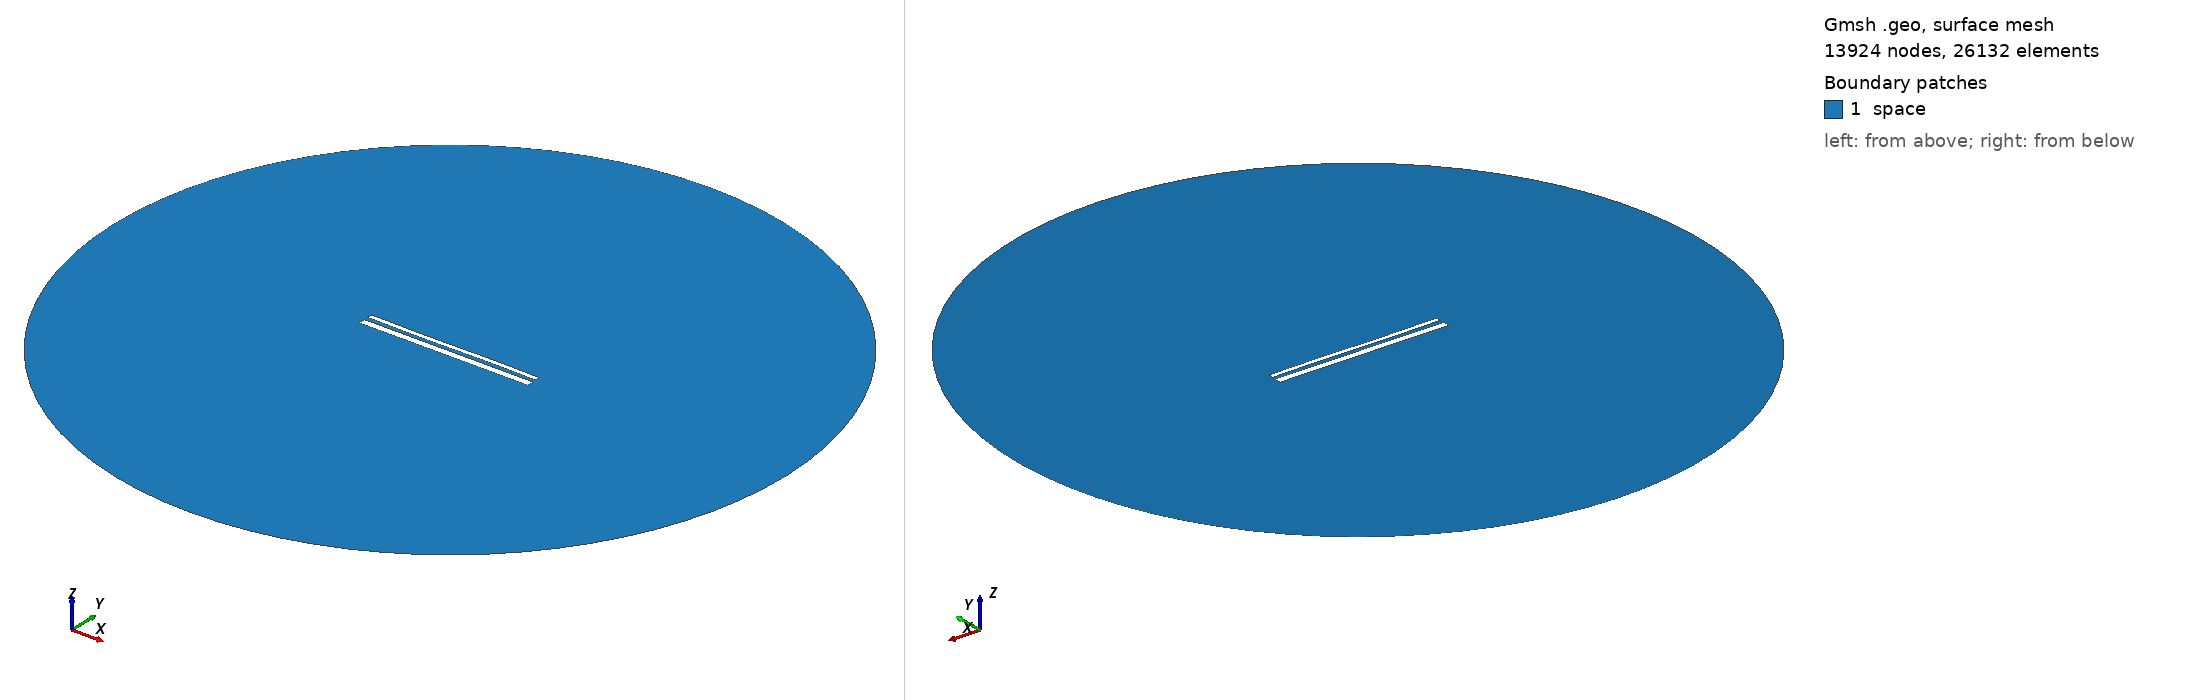

Gmsh geometry script, surface-meshed: 13924 nodes, 26132 surface elements. Boundary patches (legend numbers): 1 space. Left view from above one corner, right view from below the opposite corner. Legend entries are the model's physical surfaces. The drawing asked Gmsh for element sizes between 1% and 20% of the model's largest extent; the script's own settings can give other sizes.

=== 14403.geo (drawn) ===
//---------------------------------------
// Geometry kernel
//---------------------------------------

SetFactory("OpenCASCADE");



//---------------------------------------
// Parameters of the geometry
//---------------------------------------

// Overetch of the upper plate
overetch = 0.5;

// Distance between the plates
distance = 2.25;

// Discretization over the x axis (for the deformation)
nx = 50; 

// Length of the plate
L = 100 - overetch; 

// Number of modes
n = 4; 

// 1st mode coefficient
coeff(1) = -0.15;
beta(1) = 0.596864 * 3.1415926535 / L;

// 2nd mode coefficient
coeff(2) = -0.075;
beta(2) = 1.49418 * 3.1415926535 / L;

// 3rd mode coefficient
coeff(3) = -0.15;
beta(3) = 2.50025 * 3.1415926535 / L;

// 4th mode coefficient
coeff(4) = 0.0;
beta(4) = 3.49999 * 3.1415926535 / L;



//---------------------------------------
// Upper plate (deformed rectangle)
//---------------------------------------

// Coordiantes of the upper plate
xmin = -50;
xmax = 50 - overetch;

// Height of the upper plate
yheight = 4 - 2 * overetch;

// Indexes of the points
UpperID[] = {};
LowerID[] = {};
LeftID[] = {};
RightID[] = {};

// Point index
p = 1;

// Horizontal edges
For i In {1:nx}
    x = xmin + (i-1)*(xmax - xmin)/(nx-1);

    y_bottom = distance / 2 + overetch;
    For j In {1:n}
        C = (Cosh(beta(j)*L) + Cos(beta(j)*L)) / (Sinh(beta(j)*L) + Sin(beta(j)*L));
        y_bottom  = y_bottom + coeff(j) * (Cosh(beta(j)*(x+50)) - Cos(beta(j)*(x+50)) - C * (Sinh(beta(j)*(x+50)) - Sin(beta(j)*(x+50))));
    EndFor

    y_top = y_bottom + yheight;

    Point(p) = {x, y_top, 0, 1.0};
    UpperID[i] = p;
    p = p + 1;

    Point(p) = {x, y_bottom, 0, 1.0};
    LowerID[i] = p;
    p = p + 1;
EndFor

// Create point lists
UpperPts[] = {}; LowerPts[] = {};
For i In {1:nx}
  UpperPts[] += {UpperID[i]};
  LowerPts[] += {LowerID[i]};
EndFor

// Build splines
Spline(1) = {UpperPts[]};
Spline(2) = {LowerPts[]};
Line(3) = {LowerPts[nx-1], UpperPts[nx-1]};
Line(4) = {LowerPts[0], UpperPts[0]};

// Build the plane surface
Curve Loop(1) = {2, 3, -1, -4};
Plane Surface(1) = {1};



//---------------------------------------
// Lower plate (rectangle)
//---------------------------------------

// Vertices
Point(1001) = {-50, -1, 0, 1.0};
Point(1002) = { 50, -1, 0, 1.0};
Point(1003) = { 50,  -5, 0, 1.0};
Point(1004) = {-50,  -5, 0, 1.0};

// Edges
Line(5) = {1001, 1002};
Line(6) = {1002, 1003};
Line(7) = {1003, 1004};
Line(8) = {1004, 1001};

// Plane surface
Line Loop(2) = {5, 6, 7, 8};
Plane Surface(2) = {2}; 



//---------------------------------------
// Outer (fictious) boundary
//---------------------------------------

// Points
Point(1005) = {0, 0, 0};       // Center
Point(1006) = {200, 0, 0};     // Start point
Point(1007) = {0, 200, 0};     // 90 degrees
Point(1008) = {-200, 0, 0};    // 180 degrees
Point(1009) = {0, -200, 0};    // 270 degrees

// Circle arcs (each needs start, center, end)
Circle(9) = {1006, 1005, 1007};
Circle(10) = {1007, 1005, 1008};
Circle(11) = {1008, 1005, 1009};
Circle(12) = {1009, 1005, 1006};

// Plane surface for the entire domain
Curve Loop(3) = {9, 10, 11, 12};
Surface(3) = {3};

// Subtract the plates from the whole domain to obtain the actual domain where we want to solve the equations
BooleanDifference{ Surface{3}; Delete; }{ Surface{1}; Surface{2}; Delete; }




//---------------------------------------
// Transfinite Lines/Curves
//---------------------------------------

// Set the number of points on the boundaries
r = 7;

// Plates
Transfinite Curve {1, 2} = 50*r Using Progression 1;
Transfinite Curve {3, 4} = 2*r Using Progression 1;
Transfinite Line {5, 7} = 50*r Using Progression 1;
Transfinite Line {6, 8} = 2*r Using Progression 1;

// Outer boundary
Transfinite Line {9, 10, 11, 12} = 20 Using Progression 1;



//---------------------------------------
// Physical groups
//---------------------------------------                

// Physical curves (boundaries)
Physical Line("force_segment", 10) = {2};
Physical Line("upper_plate", 11) = {1, 3, 4};
Physical Line("lower_plate", 12) = {5, 6, 7, 8};
Physical Line("boundary", 20) = {9, 10, 11, 12};

// Physical Surfaces
Physical Surface("space", 30) = {3};



//---------------------------------------
// 6. Generate the Mesh
//---------------------------------------

// 2D mesh generation
Mesh 2;
